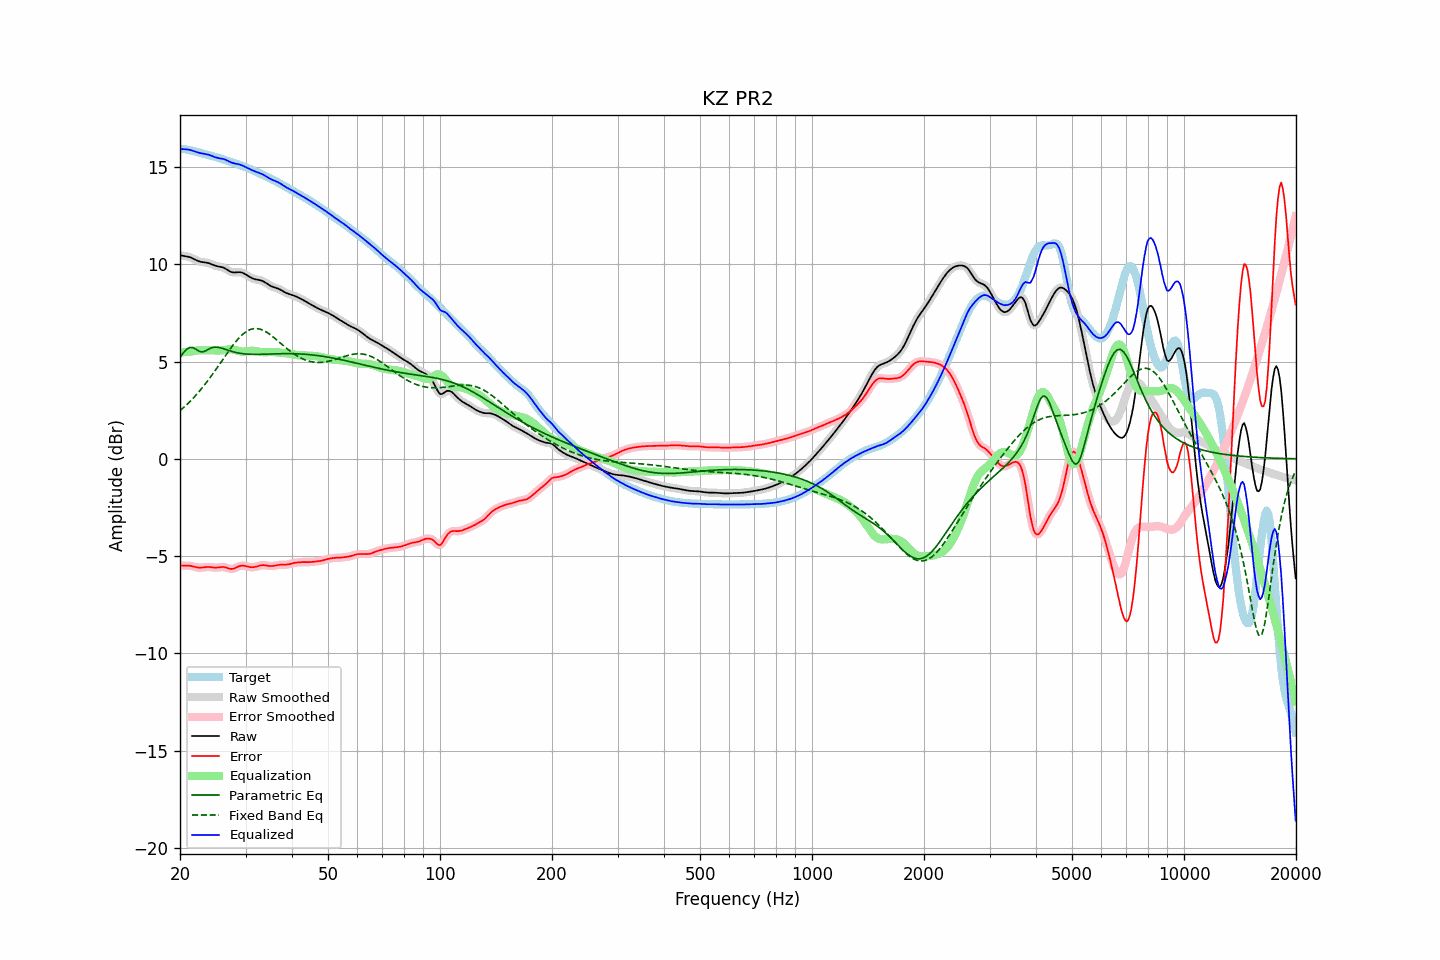

Data behind this chart, as committed beside it:
frequency, raw, error, smoothed, error_smoothed, equalization, parametric_eq, fixed_band_eq, equalized_raw, equalized_smoothed, target
20.00, 10.46, -5.47, 10.46, -5.47, 5.47, 5.20, 2.47, 15.93, 15.93, 15.93
20.20, 10.45, -5.48, 10.45, -5.48, 5.47, 5.32, 2.54, 15.92, 15.92, 15.93
20.40, 10.43, -5.49, 10.44, -5.48, 5.48, 5.44, 2.62, 15.91, 15.92, 15.92
20.61, 10.42, -5.49, 10.42, -5.49, 5.49, 5.53, 2.69, 15.91, 15.91, 15.91
20.81, 10.41, -5.49, 10.41, -5.49, 5.49, 5.62, 2.77, 15.90, 15.90, 15.90
21.02, 10.39, -5.49, 10.39, -5.49, 5.50, 5.67, 2.85, 15.89, 15.89, 15.88
21.23, 10.37, -5.49, 10.37, -5.50, 5.51, 5.72, 2.93, 15.88, 15.88, 15.86
21.44, 10.34, -5.51, 10.34, -5.51, 5.52, 5.72, 3.01, 15.86, 15.86, 15.84
21.66, 10.30, -5.53, 10.30, -5.53, 5.53, 5.72, 3.10, 15.83, 15.83, 15.82
21.87, 10.26, -5.55, 10.26, -5.55, 5.55, 5.68, 3.19, 15.80, 15.80, 15.80
22.09, 10.21, -5.57, 10.21, -5.57, 5.56, 5.63, 3.28, 15.78, 15.78, 15.78
22.31, 10.18, -5.58, 10.18, -5.58, 5.57, 5.58, 3.37, 15.75, 15.75, 15.76
22.54, 10.15, -5.59, 10.15, -5.59, 5.58, 5.52, 3.47, 15.72, 15.72, 15.74
22.76, 10.12, -5.59, 10.12, -5.59, 5.58, 5.51, 3.57, 15.70, 15.70, 15.72
22.99, 10.11, -5.58, 10.11, -5.58, 5.58, 5.49, 3.67, 15.69, 15.69, 15.69
23.22, 10.10, -5.57, 10.10, -5.57, 5.58, 5.52, 3.77, 15.68, 15.68, 15.67
23.45, 10.09, -5.56, 10.09, -5.56, 5.57, 5.55, 3.88, 15.66, 15.66, 15.65
23.69, 10.07, -5.56, 10.07, -5.56, 5.57, 5.60, 3.98, 15.65, 15.64, 15.63
23.92, 10.05, -5.56, 10.05, -5.56, 5.57, 5.65, 4.09, 15.62, 15.62, 15.61
24.16, 10.02, -5.56, 10.02, -5.56, 5.57, 5.68, 4.21, 15.59, 15.59, 15.59
24.40, 9.99, -5.57, 9.99, -5.58, 5.57, 5.72, 4.32, 15.56, 15.56, 15.56
24.65, 9.95, -5.59, 9.96, -5.58, 5.57, 5.73, 4.44, 15.53, 15.53, 15.54
24.89, 9.92, -5.59, 9.93, -5.59, 5.57, 5.74, 4.55, 15.50, 15.50, 15.51
25.14, 9.90, -5.59, 9.90, -5.59, 5.57, 5.74, 4.67, 15.47, 15.47, 15.49
25.39, 9.88, -5.58, 9.88, -5.58, 5.57, 5.73, 4.79, 15.46, 15.46, 15.46
25.65, 9.87, -5.57, 9.87, -5.57, 5.57, 5.71, 4.91, 15.44, 15.44, 15.44
25.91, 9.85, -5.56, 9.85, -5.56, 5.58, 5.68, 5.03, 15.43, 15.43, 15.41
26.16, 9.83, -5.56, 9.82, -5.56, 5.58, 5.66, 5.15, 15.41, 15.41, 15.39
26.43, 9.79, -5.57, 9.79, -5.57, 5.60, 5.63, 5.27, 15.38, 15.38, 15.36
26.69, 9.74, -5.60, 9.74, -5.60, 5.61, 5.60, 5.39, 15.35, 15.35, 15.34
26.96, 9.69, -5.63, 9.68, -5.63, 5.62, 5.58, 5.51, 15.31, 15.31, 15.31
27.23, 9.63, -5.65, 9.64, -5.65, 5.63, 5.55, 5.62, 15.26, 15.26, 15.28
27.50, 9.60, -5.66, 9.60, -5.66, 5.63, 5.52, 5.74, 15.23, 15.23, 15.26
27.77, 9.58, -5.65, 9.58, -5.65, 5.62, 5.50, 5.84, 15.20, 15.20, 15.23
28.05, 9.58, -5.62, 9.58, -5.62, 5.60, 5.48, 5.95, 15.18, 15.18, 15.20
28.33, 9.58, -5.58, 9.58, -5.58, 5.58, 5.46, 6.05, 15.17, 15.16, 15.17
28.62, 9.59, -5.54, 9.59, -5.55, 5.56, 5.44, 6.15, 15.15, 15.15, 15.14
28.90, 9.60, -5.51, 9.59, -5.51, 5.53, 5.43, 6.24, 15.13, 15.13, 15.11
29.19, 9.58, -5.49, 9.58, -5.49, 5.52, 5.42, 6.32, 15.10, 15.10, 15.08
29.48, 9.56, -5.49, 9.56, -5.49, 5.51, 5.41, 6.40, 15.07, 15.07, 15.05
29.78, 9.52, -5.50, 9.52, -5.50, 5.51, 5.40, 6.47, 15.03, 15.03, 15.01
30.08, 9.47, -5.51, 9.47, -5.51, 5.52, 5.39, 6.52, 14.99, 14.99, 14.98
30.38, 9.42, -5.53, 9.42, -5.53, 5.53, 5.38, 6.58, 14.95, 14.95, 14.95
30.68, 9.37, -5.55, 9.37, -5.55, 5.54, 5.38, 6.62, 14.91, 14.91, 14.92
30.99, 9.32, -5.57, 9.32, -5.57, 5.55, 5.37, 6.65, 14.87, 14.87, 14.88
31.30, 9.28, -5.57, 9.28, -5.57, 5.55, 5.37, 6.68, 14.83, 14.83, 14.85
31.61, 9.25, -5.56, 9.25, -5.56, 5.55, 5.37, 6.69, 14.80, 14.80, 14.81
31.93, 9.22, -5.55, 9.23, -5.55, 5.54, 5.37, 6.70, 14.76, 14.76, 14.77
32.24, 9.21, -5.53, 9.21, -5.52, 5.52, 5.37, 6.69, 14.73, 14.73, 14.73
32.57, 9.19, -5.50, 9.19, -5.50, 5.51, 5.37, 6.68, 14.70, 14.70, 14.69
32.89, 9.18, -5.48, 9.18, -5.48, 5.49, 5.37, 6.66, 14.67, 14.67, 14.66
33.22, 9.15, -5.46, 9.15, -5.47, 5.48, 5.37, 6.63, 14.63, 14.63, 14.62
33.55, 9.12, -5.46, 9.11, -5.46, 5.48, 5.38, 6.60, 14.59, 14.59, 14.58
33.89, 9.07, -5.47, 9.07, -5.47, 5.48, 5.38, 6.55, 14.55, 14.55, 14.53
34.23, 9.01, -5.48, 9.01, -5.48, 5.48, 5.38, 6.50, 14.49, 14.49, 14.49
34.57, 8.96, -5.50, 8.96, -5.50, 5.49, 5.38, 6.45, 14.44, 14.44, 14.45
34.92, 8.90, -5.51, 8.91, -5.51, 5.49, 5.39, 6.39, 14.40, 14.40, 14.41
35.27, 8.86, -5.51, 8.86, -5.51, 5.49, 5.39, 6.33, 14.36, 14.36, 14.37
35.62, 8.83, -5.50, 8.83, -5.50, 5.49, 5.39, 6.26, 14.32, 14.32, 14.33
35.97, 8.80, -5.49, 8.80, -5.49, 5.48, 5.39, 6.19, 14.29, 14.29, 14.29
... 635 more rows
